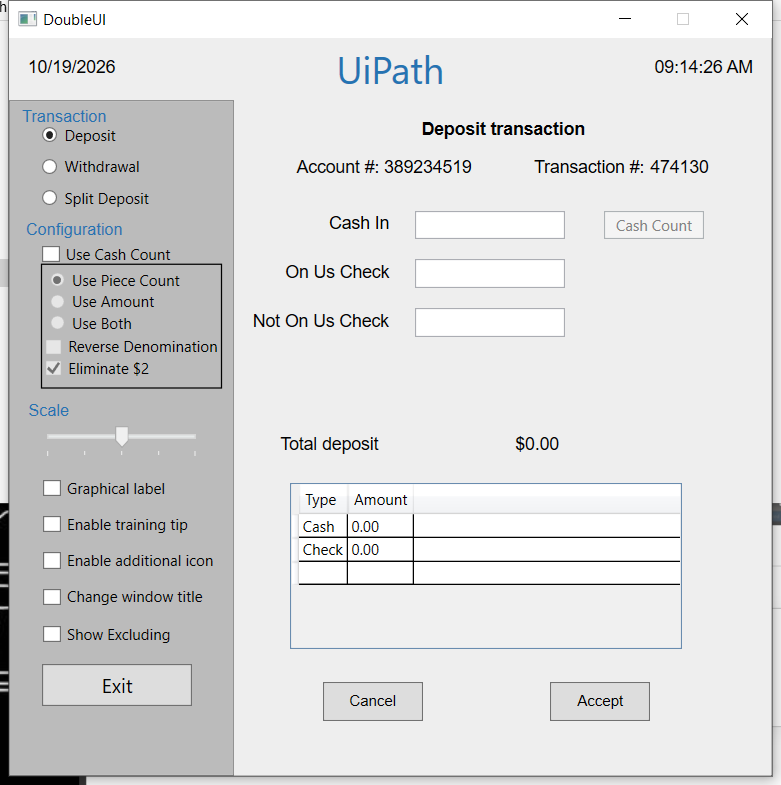
Task: Target Elemenet Validation demonstration
Workflow: Main

Step 1: Use Application: DoubleUI on the element in window 'DoubleUI' (doubleui.exe)

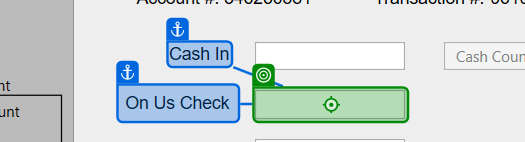
Step 2: type a value into 'onustb' in window 'DoubleUI' (doubleui.exe)
